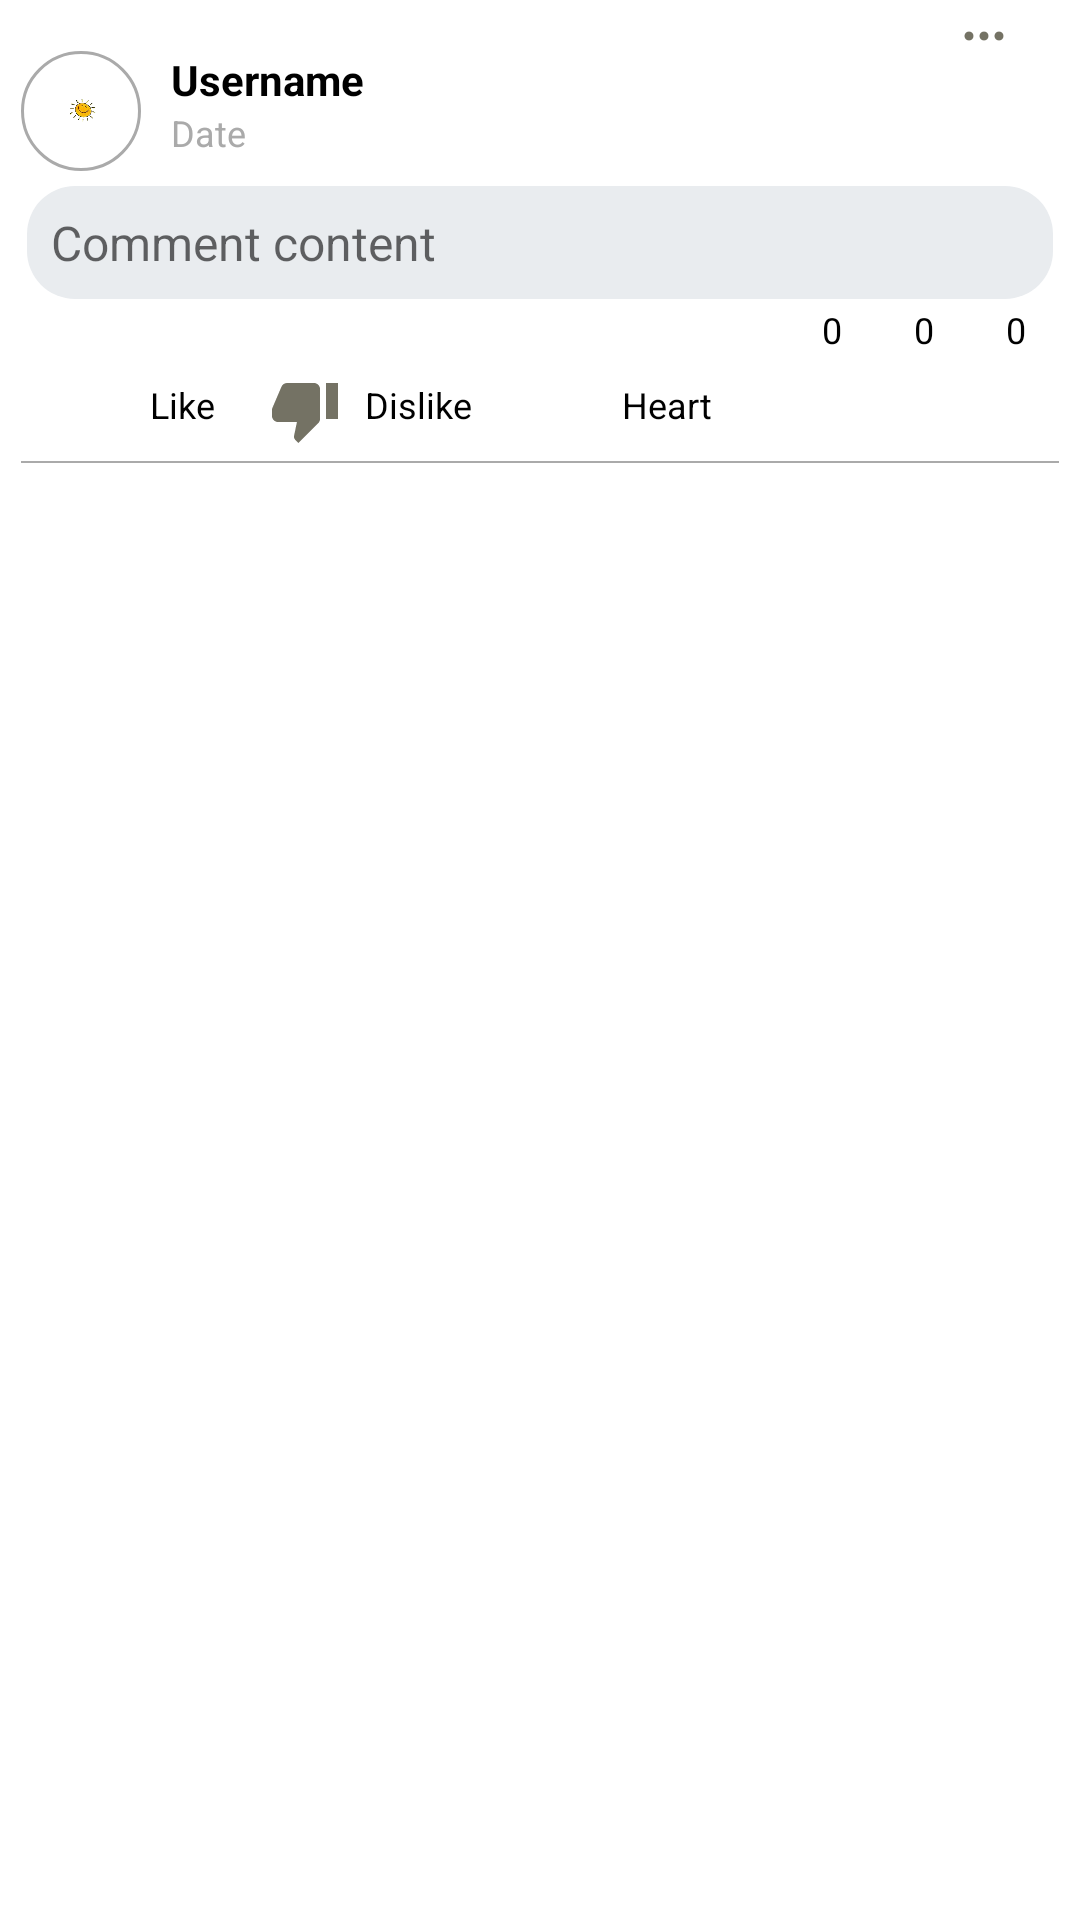

The Android layout XML behind this screen, and the referenced resources:
<!-- AndroidManifest.xml: application theme Theme.SocialNetwork -->
<!-- res/layout/fragment_comment.xml -->
<?xml version="1.0" encoding="utf-8"?>
<LinearLayout xmlns:android="http://schemas.android.com/apk/res/android"
    android:layout_width="match_parent"
    android:layout_height="wrap_content"
    android:orientation="vertical"
    android:padding="7dp">

    <ImageButton
        android:id="@+id/moreOptionsButton"
        android:layout_width="50dp"
        android:layout_height="10dp"
        android:layout_gravity="end"
        android:src="@drawable/more_options"
        android:background="@android:color/transparent"
        android:contentDescription="@string/more_options"/>

    <LinearLayout
        android:layout_width="match_parent"
        android:layout_height="wrap_content"
        android:gravity="start"
        android:paddingBottom="3dp">

        <FrameLayout
            android:layout_width="wrap_content"
            android:layout_height="wrap_content"
            android:background="@drawable/image_border">

            <ImageView
                android:id="@+id/profileImage"
                android:layout_width="40dp"
                android:layout_height="40dp"
                android:src="@drawable/smiley_circle"
                android:scaleType="centerCrop"
                android:contentDescription="@string/image"
                />

        </FrameLayout>

        <LinearLayout
            android:layout_width="wrap_content"
            android:layout_height="wrap_content"
            android:orientation="vertical">

            <TextView
                android:id="@+id/usernameTextView"
                android:layout_width="wrap_content"
                android:layout_height="wrap_content"
                android:text="@string/username"
                android:textSize="14sp"
                android:textStyle="bold"
                android:paddingStart="10dp"
                android:paddingEnd="10dp"/>

            <TextView
                android:id="@+id/dateTextView"
                android:layout_width="wrap_content"
                android:layout_height="wrap_content"
                android:text="@string/date"
                android:textSize="12sp"
                android:textColor="@android:color/darker_gray"
                android:paddingStart="10dp"
                android:paddingEnd="10dp"/>


        </LinearLayout>

    </LinearLayout>

    <LinearLayout
        android:layout_width="match_parent"
        android:layout_height="wrap_content"
        android:gravity="center_vertical">

        <EditText
            android:id="@+id/commentContentEditText"
            android:layout_width="0dp"
            android:layout_height="wrap_content"
            android:layout_weight="1"
            android:textSize="16sp"
            android:padding="8dp"
            android:layout_margin="2dp"
            android:hint="@string/comment_content"
            android:background="@drawable/rounded_grey_background"
            android:focusable="false"
            android:focusableInTouchMode="false"
            android:clickable="false"/>

        <Button
            android:id="@+id/updateButton"
            android:layout_width="wrap_content"
            android:layout_height="wrap_content"
            android:text="@string/update_comment"
            android:textColor="@color/vector_fill"
            android:backgroundTint="@color/yellow"
            android:visibility="gone"/>

    </LinearLayout>

    <LinearLayout
        android:layout_width="match_parent"
        android:layout_height="wrap_content"
        android:gravity="right"
        android:orientation="horizontal"
        android:paddingLeft="8dp"
        android:paddingRight="8dp">

        <ImageButton
            android:id="@+id/likeButtonCount"
            android:layout_width="20dp"
            android:layout_height="20dp"
            android:src="@drawable/thumb_up_blue"
            android:background="@android:color/transparent"
            android:contentDescription="@string/like_total"/>

        <TextView
            android:id="@+id/likeCountTextView"
            android:layout_width="wrap_content"
            android:layout_height="wrap_content"
            android:text="@string/zero"
            android:textSize="12sp"
            android:layout_marginStart="1dp"
            android:layout_marginEnd="3dp"/>

        <ImageButton
            android:id="@+id/dislikeButtonCount"
            android:layout_width="20dp"
            android:layout_height="20dp"
            android:src="@drawable/thumb_down_blue"
            android:background="@android:color/transparent"
            android:contentDescription="@string/dislike_total"/>

        <TextView
            android:id="@+id/dislikeCountTextView"
            android:layout_width="wrap_content"
            android:layout_height="wrap_content"
            android:text="@string/zero"
            android:textSize="12sp"
            android:layout_marginStart="1dp"
            android:layout_marginEnd="3dp"/>

        <ImageButton
            android:id="@+id/heartButtonCount"
            android:layout_width="20dp"
            android:layout_height="20dp"
            android:src="@drawable/heart_red"
            android:background="@android:color/transparent"
            android:contentDescription="@string/heart_total"/>

        <TextView
            android:id="@+id/heartCountTextView"
            android:layout_width="wrap_content"
            android:layout_height="wrap_content"
            android:text="@string/zero"
            android:textSize="12sp"
            android:layout_marginStart="1dp"
            android:layout_marginEnd="3dp"/>

    </LinearLayout>
    <LinearLayout
        android:layout_width="match_parent"
        android:layout_height="wrap_content"
        android:gravity="left"
        android:orientation="horizontal"
        android:paddingBottom="2dp"
        android:paddingLeft="8dp"
        android:paddingRight="8dp">

        <ImageButton
            android:id="@+id/likeButton"
            android:layout_width="30dp"
            android:layout_height="30dp"
            android:src="@drawable/thumb_up"
            android:background="@android:color/transparent"
            android:contentDescription="@string/like"/>

        <TextView
            android:id="@+id/likeTextView"
            android:layout_width="wrap_content"
            android:layout_height="wrap_content"
            android:text="@string/like"
            android:padding="5dp"
            android:layout_marginRight="10dp"
            android:textSize="12sp"/>

        <ImageButton
            android:id="@+id/dislikeButton"
            android:layout_width="30dp"
            android:layout_height="30dp"
            android:src="@drawable/thumb_down"
            android:background="@android:color/transparent"
            android:contentDescription="@string/dislike"/>

        <TextView
            android:id="@+id/dislikeTextView"
            android:layout_width="wrap_content"
            android:layout_height="wrap_content"
            android:text="@string/dislike"
            android:padding="5dp"
            android:layout_marginRight="10dp"
            android:textSize="12sp"/>

        <ImageButton
            android:id="@+id/heartButton"
            android:layout_width="30dp"
            android:layout_height="30dp"
            android:src="@drawable/heart"
            android:background="@android:color/transparent"
            android:contentDescription="@string/heart"/>

        <TextView
            android:id="@+id/heartTextView"
            android:layout_width="wrap_content"
            android:layout_height="wrap_content"
            android:text="@string/heart"
            android:padding="5dp"
            android:layout_marginRight="10dp"
            android:textSize="12sp"/>

    </LinearLayout>

    <View
        android:layout_width="match_parent"
        android:layout_height="0.5dp"
        android:background="@android:color/darker_gray"/>

    <androidx.recyclerview.widget.RecyclerView
        android:id="@+id/repliesRecyclerView"
        android:layout_width="match_parent"
        android:layout_height="wrap_content"
        android:layout_marginStart="16dp" />

</LinearLayout>
<!-- resources referenced by this layout -->
<resources>
  <color name="vector_fill">#FFFFFF</color>
  <color name="yellow">#FEE440</color>
  <!-- drawable image_border (drawable) -->
  <shape xmlns:android="http://schemas.android.com/apk/res/android"
      android:shape="oval">
  
      <stroke
          android:width="1dp"
          android:color="@android:color/darker_gray"/>
  
      <solid
          android:color="@android:color/white"/>
  
  </shape>
  <!-- drawable more_options (drawable) -->
  <vector xmlns:android="http://schemas.android.com/apk/res/android"
      android:width="18dp"
      android:height="18dp"
      android:viewportWidth="18"
      android:viewportHeight="18"
      android:tint="@color/grey">
    <path
        android:fillColor="@android:color/white"
        android:pathData="M4,7.5c-0.83,0 -1.5,0.67 -1.5,1.5s0.67,1.5 1.5,1.5S5.5,9.83 5.5,9 4.83,7.5 4,7.5zM14,7.5c-0.83,0 -1.5,0.67 -1.5,1.5s0.67,1.5 1.5,1.5 1.5,-0.67 1.5,-1.5 -0.67,-1.5 -1.5,-1.5zM9,7.5c-0.83,0 -1.5,0.67 -1.5,1.5s0.67,1.5 1.5,1.5 1.5,-0.67 1.5,-1.5S9.83,7.5 9,7.5z"/>
  </vector>
  <!-- drawable rounded_grey_background (drawable) -->
  <?xml version="1.0" encoding="utf-8"?>
  <shape xmlns:android="http://schemas.android.com/apk/res/android">
      <solid android:color="@color/light_grey" />
      <corners android:radius="16dp" />
  </shape>
  <!-- drawable smiley_circle: png bitmap (drawable, 24082 bytes) -->
  <!-- drawable thumb_down (drawable) -->
  <vector xmlns:android="http://schemas.android.com/apk/res/android"
      android:width="24dp"
      android:height="24dp"
      android:viewportWidth="24"
      android:viewportHeight="24"
      android:tint="@color/grey">
    <path
        android:fillColor="@android:color/white"
        android:pathData="M15,3L6,3c-0.83,0 -1.54,0.5 -1.84,1.22l-3.02,7.05c-0.09,0.23 -0.14,0.47 -0.14,0.73v2c0,1.1 0.9,2 2,2h6.31l-0.95,4.57 -0.03,0.32c0,0.41 0.17,0.79 0.44,1.06L9.83,23l6.59,-6.59c0.36,-0.36 0.58,-0.86 0.58,-1.41L17,5c0,-1.1 -0.9,-2 -2,-2zM19,3v12h4L23,3h-4z"/>
  </vector>
  <string name="comment_content">Comment content</string>
  <string name="date">Date</string>
  <string name="dislike">Dislike</string>
  <string name="dislike_total">Total dislikes</string>
  <string name="heart">Heart</string>
  <string name="heart_total">Total hearts</string>
  <string name="image">Image</string>
  <string name="like">Like</string>
  <string name="like_total">Total likes</string>
  <string name="more_options">More options</string>
  <string name="update_comment">Update</string>
  <string name="username">Username</string>
  <string name="zero">0</string>
  <style name="Theme.SocialNetwork" parent="Theme.MaterialComponents.DayNight.NoActionBar">
          
          <item name="colorOnPrimary">@color/white</item>
          
          <item name="colorSecondary">@color/yellow</item>
          <item name="colorSecondaryVariant">@color/yellow</item>
          <item name="colorOnSecondary">@color/white</item>
          
          <item name="android:statusBarColor">@color/light_yellow</item>
          
          <item name="android:textColor">@android:color/black</item>
  
      </style>
  <color name="grey">#747264</color>
  <color name="light_grey">#E9ECEF</color>
  <color name="white">#FFFFFFFF</color>
  <color name="light_yellow">#E5E483</color>
</resources>
